Photos from the image-classification dataset "cropped_dataset" in the GitHub repository vkerem0/visionfortress. Its 9 classes are: demoman, engineer, heavy, medic, pyro, scout, sniper, soldier, spy.

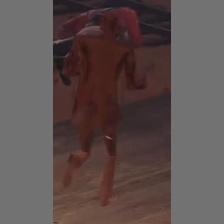
Label: spy

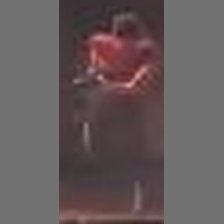
Label: scout

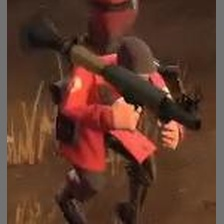
Label: soldier

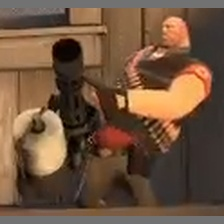
Label: heavy

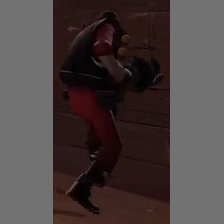
Label: demoman

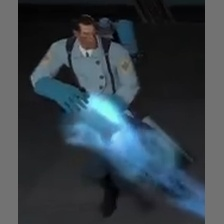
Label: medic
